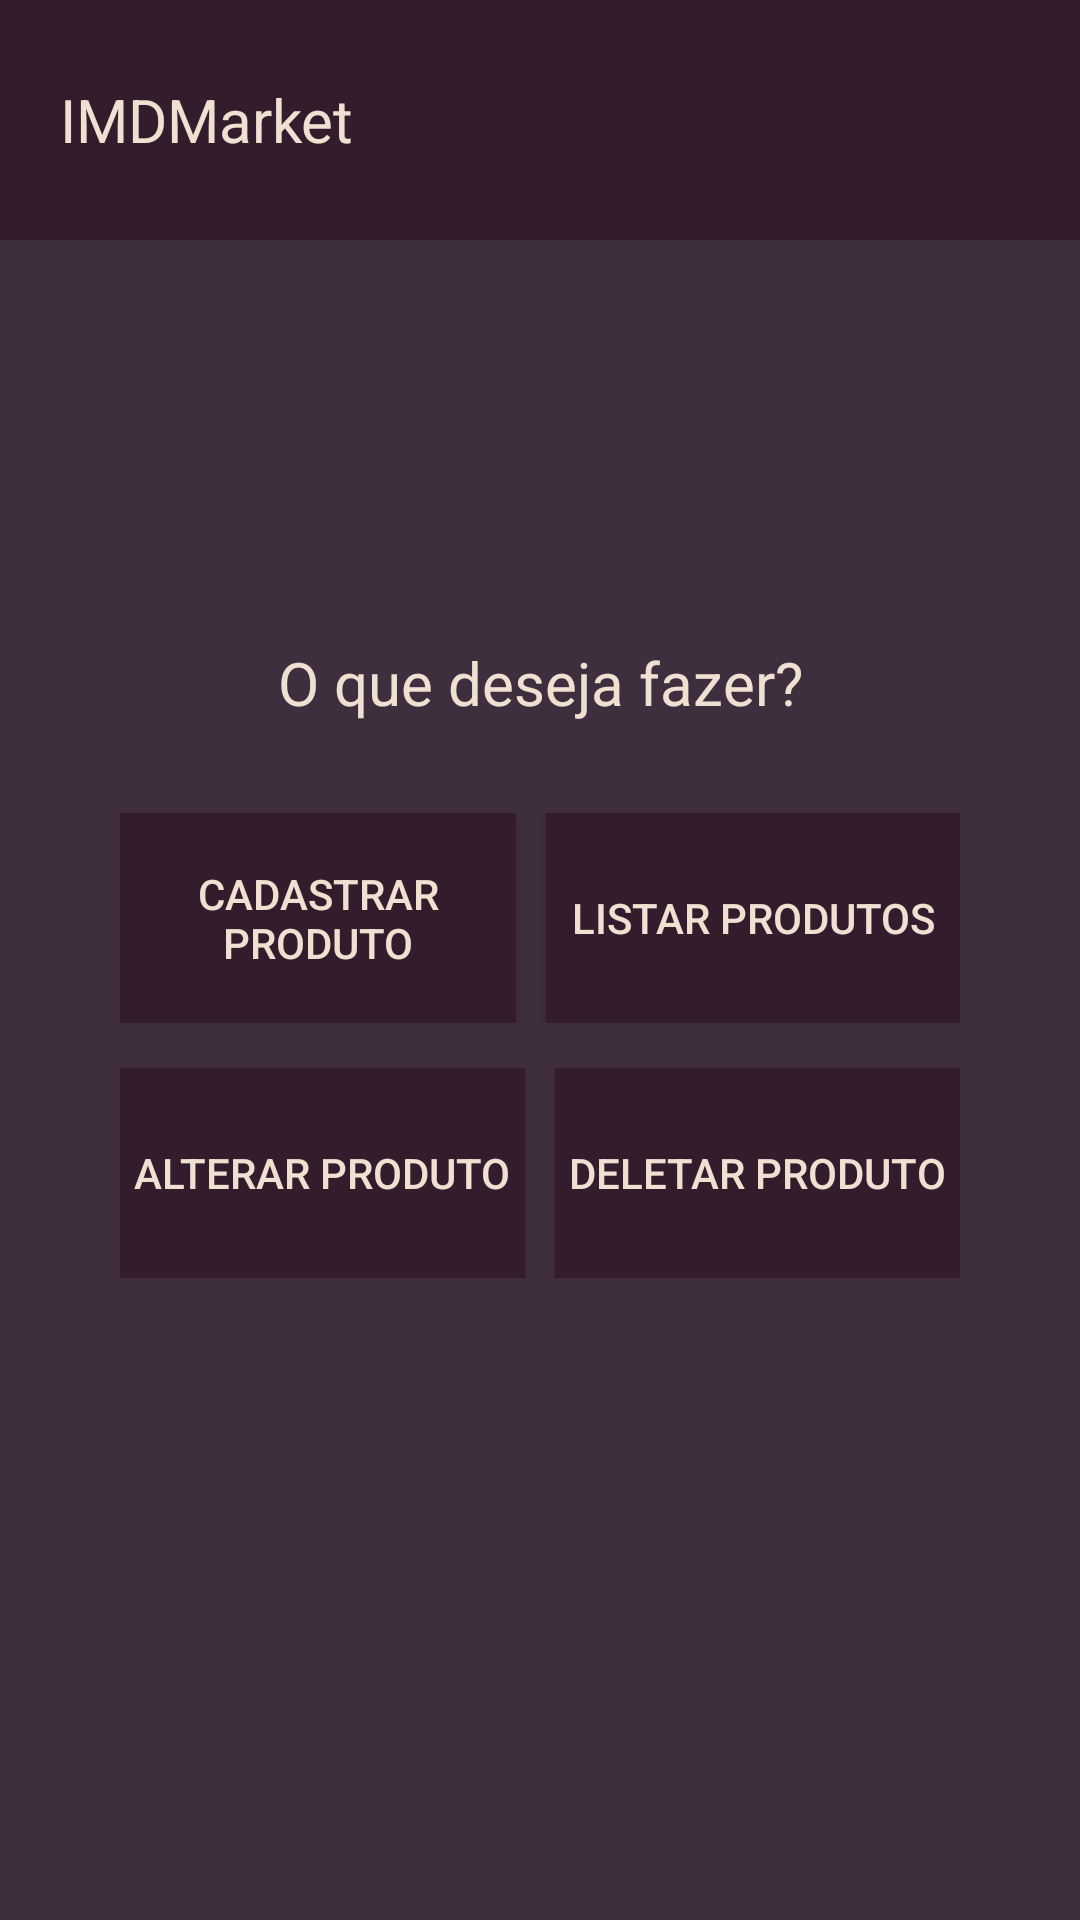

Write the Android layout XML for this screen, with the resource values it uses.
<!-- AndroidManifest.xml: application theme Theme.Design.NoActionBar -->
<!-- res/layout/activity_menu.xml -->
<?xml version="1.0" encoding="utf-8"?>
<androidx.constraintlayout.widget.ConstraintLayout xmlns:android="http://schemas.android.com/apk/res/android"
    xmlns:app="http://schemas.android.com/apk/res-auto"
    xmlns:tools="http://schemas.android.com/tools"
    android:layout_width="match_parent"
    android:layout_height="match_parent"
    android:background="@color/background_secondary"
    tools:context=".activities.MenuActivity">

    <LinearLayout
        android:id="@+id/linearLayout"
        android:layout_width="match_parent"
        android:layout_height="80dp"
        android:background="@color/background_primary"
        android:gravity="center_vertical"
        android:orientation="vertical"
        android:padding="20dp"
        app:layout_constraintEnd_toEndOf="parent"
        app:layout_constraintStart_toStartOf="parent"
        app:layout_constraintTop_toTopOf="parent">

        <TextView
            android:id="@+id/textView3"
            android:layout_width="match_parent"
            android:layout_height="wrap_content"
            android:text="@string/titulo_aplicativo"
            android:textColor="@color/primary"
            android:textSize="20dp" />
    </LinearLayout>

    <LinearLayout
        android:layout_width="match_parent"
        android:layout_height="match_parent"
        android:gravity="center|center_horizontal|center_vertical"
        android:orientation="vertical"
        android:padding="40dp"
        app:layout_constraintBottom_toBottomOf="parent"
        app:layout_constraintEnd_toEndOf="parent"
        app:layout_constraintStart_toStartOf="parent"
        app:layout_constraintTop_toBottomOf="@+id/linearLayout">

        <TextView
            android:id="@+id/textView"
            android:layout_width="match_parent"
            android:layout_height="wrap_content"
            android:gravity="center|center_horizontal|center_vertical"
            android:text="@string/menu_pergunta"
            android:textColor="@color/primary"
            android:textSize="20sp" />

        <LinearLayout
            android:layout_width="match_parent"
            android:layout_height="wrap_content"
            android:layout_marginTop="30dp"
            android:gravity="center|center_horizontal|center_vertical"
            android:orientation="horizontal">

            <Button
                android:id="@+id/cadastrar_produto"
                android:layout_width="134dp"
                android:layout_height="70dp"
                android:layout_marginRight="10dp"
                android:layout_weight="1"
                android:background="@color/background_primary"
                android:text="@string/botao_cadastrar_produto_text"
                android:textColor="@color/primary" />

            <Button
                android:id="@+id/listar_produtos"
                android:layout_width="140dp"
                android:layout_height="70dp"
                android:layout_weight="1"
                android:background="@color/background_primary"
                android:text="@string/botao_listar_produto_text"
                android:textColor="@color/primary" />
        </LinearLayout>

        <LinearLayout
            android:layout_width="match_parent"
            android:layout_height="wrap_content"
            android:layout_marginTop="15dp"
            android:gravity="center|center_horizontal|center_vertical"
            android:orientation="horizontal">

            <Button
                android:id="@+id/editar_produto"
                android:layout_width="140dp"
                android:layout_height="70dp"
                android:layout_marginRight="10dp"
                android:layout_weight="1"
                android:background="@color/background_primary"
                android:text="@string/botao_editar_produto_text"
                android:textColor="@color/primary" />

            <Button
                android:id="@+id/deletar_produto"
                android:layout_width="140dp"
                android:layout_height="70dp"
                android:layout_weight="1"
                android:background="@color/background_primary"
                android:text="@string/botao_deletar_produto_text"
                android:textColor="@color/primary" />
        </LinearLayout>
    </LinearLayout>
</androidx.constraintlayout.widget.ConstraintLayout>
<!-- resources referenced by this layout -->
<resources>
  <color name="background_primary">#331D2C</color>
  <color name="background_secondary">#3F2E3E</color>
  <color name="primary">#EFE1D1</color>
  <string name="botao_cadastrar_produto_text">Cadastrar produto</string>
  <string name="botao_deletar_produto_text">Deletar produto</string>
  <string name="botao_editar_produto_text">Alterar produto</string>
  <string name="botao_listar_produto_text">Listar produtos</string>
  <string name="menu_pergunta">O que deseja fazer?</string>
  <string name="titulo_aplicativo">IMDMarket</string>
</resources>
